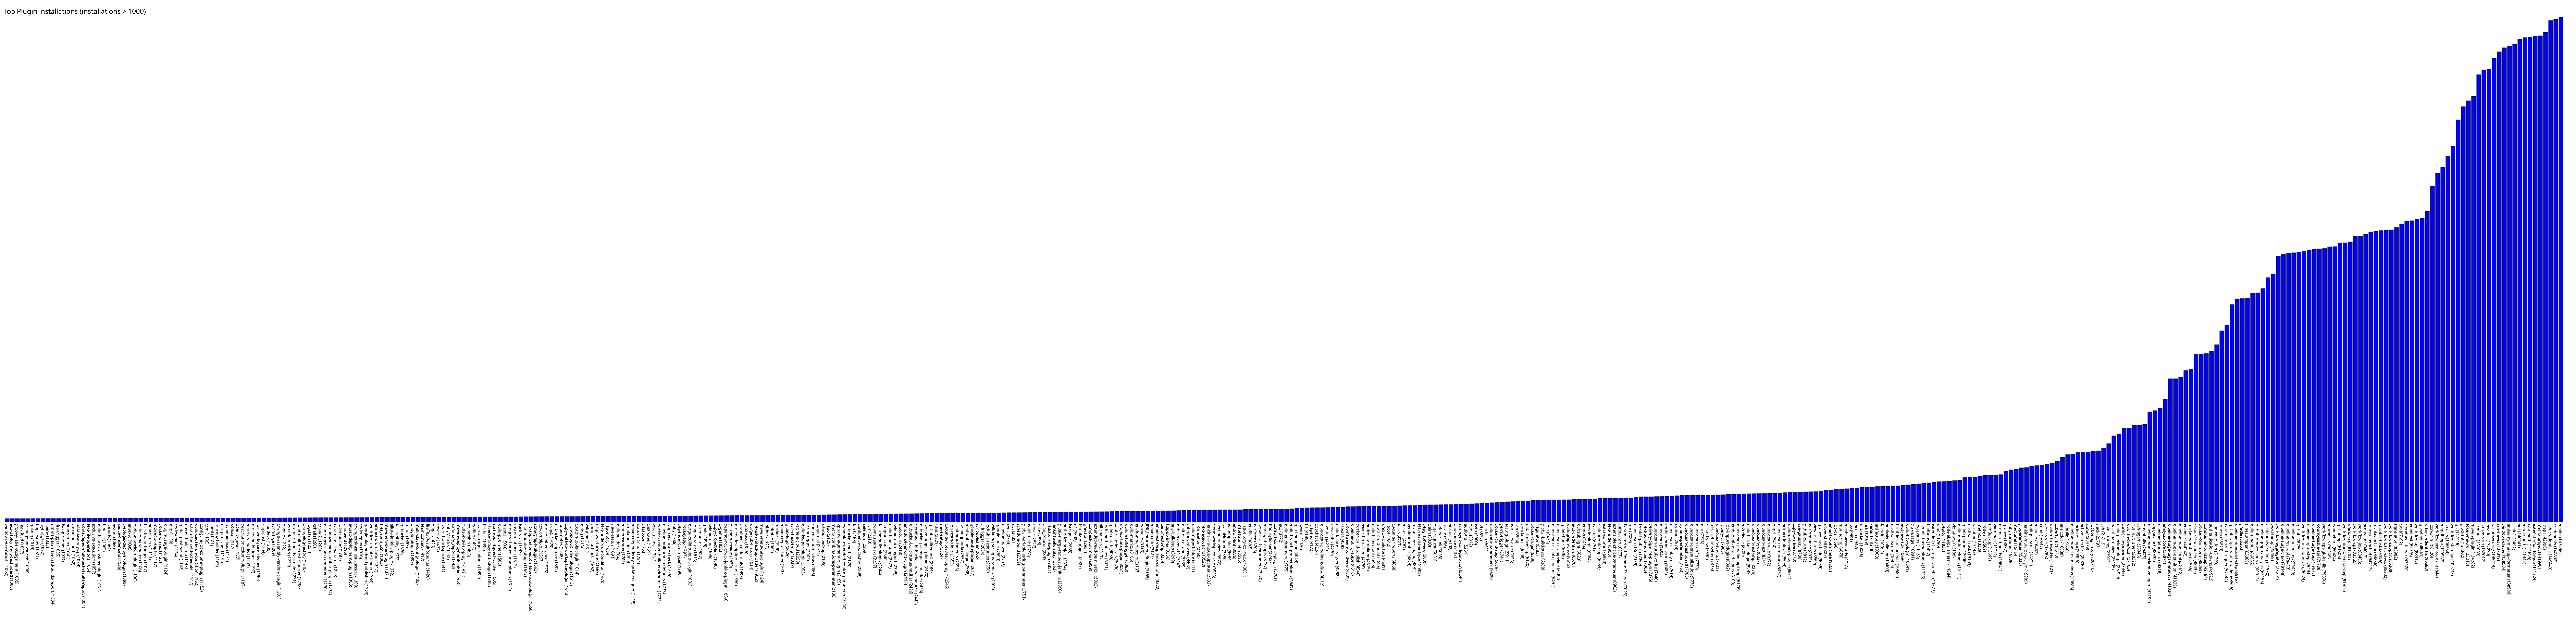

Source data for this figure (header and first rows):
windows-exe-runner, 1002
ec2-deployment-dashboard, 1005
groovy-label-assignment, 1005
leastload, 1007
createjobadvanced, 1008
golang, 1018
tmpcleaner, 1024
ivytrigger, 1032
rbenv, 1033
simple-parameterized-builds-report, 1034
jira-trigger, 1035
fxcop-runner, 1037
amazon-ecr, 1041
cucumber-perf, 1052
database-mysql, 1053
bootstraped-multi-test-results-report, 1054
text-file-operations, 1054
exclusive-execution, 1057
build-flow-extensions-plugin, 1059
fitnesse, 1062
sounds, 1064
avatar, 1068
sauce-ondemand, 1085
weblogic-deployer-plugin, 1088
antexec, 1095
hudson-wsclean-plugin, 1106
hidden-parameter, 1106
files-found-trigger, 1107
amazon-ecs, 1111
m2-repo-reaper, 1117
docker-slaves, 1123
plugin-usage-plugin, 1124
php, 1130
codesonar, 1134
global-post-script, 1142
prereq-buildstep, 1145
parameterized-scheduler, 1147
build-cause-run-condition, 1152
configure-job-column-plugin, 1153
ccm, 1156
saml, 1161
jobcopy-builder, 1163
perfpublisher, 1170
dynamic-axis, 1174
pollscm, 1174
openid4java, 1187
description-column-plugin, 1187
matrix-reloaded, 1197
project-build-times, 1197
svn-workspace-cleaner, 1199
http-post, 1204
rundeck, 1205
svnmerge, 1209
change-assembly-version-plugin, 1209
openid, 1222
vs-code-metrics, 1229
promoted-builds-simple, 1231
junit-realtime-test-reporter, 1238
changelog-history, 1240
logstash, 1251
xshell, 1266
... 437 more rows
